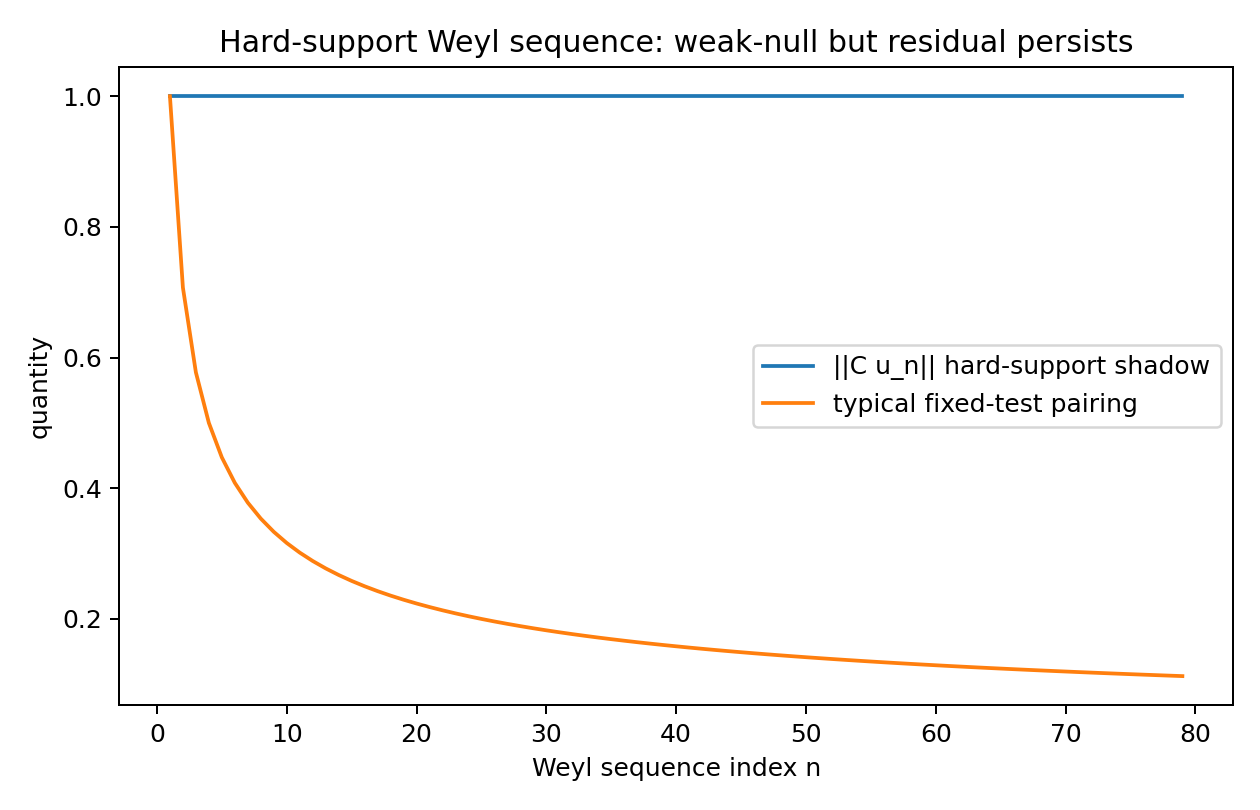

The data file committed next to this chart (first rows):
n, residual_norm_shadow, fixed_test_pairing_proxy
1, 1.0, 1.0
2, 1.0, 0.7071
3, 1.0, 0.5774
4, 1.0, 0.5
5, 1.0, 0.4472
6, 1.0, 0.4082
7, 1.0, 0.378
8, 1.0, 0.3536
9, 1.0, 0.3333
10, 1.0, 0.3162
11, 1.0, 0.3015
12, 1.0, 0.2887
13, 1.0, 0.2774
14, 1.0, 0.2673
15, 1.0, 0.2582
16, 1.0, 0.25
17, 1.0, 0.2425
18, 1.0, 0.2357
19, 1.0, 0.2294
20, 1.0, 0.2236
21, 1.0, 0.2182
22, 1.0, 0.2132
23, 1.0, 0.2085
24, 1.0, 0.2041
25, 1.0, 0.2
26, 1.0, 0.1961
27, 1.0, 0.1925
28, 1.0, 0.189
29, 1.0, 0.1857
30, 1.0, 0.1826
31, 1.0, 0.1796
32, 1.0, 0.1768
33, 1.0, 0.1741
34, 1.0, 0.1715
35, 1.0, 0.169
36, 1.0, 0.1667
37, 1.0, 0.1644
38, 1.0, 0.1622
39, 1.0, 0.1601
40, 1.0, 0.1581
41, 1.0, 0.1562
42, 1.0, 0.1543
43, 1.0, 0.1525
44, 1.0, 0.1508
45, 1.0, 0.1491
46, 1.0, 0.1474
47, 1.0, 0.1459
48, 1.0, 0.1443
49, 1.0, 0.1429
50, 1.0, 0.1414
51, 1.0, 0.14
52, 1.0, 0.1387
53, 1.0, 0.1374
54, 1.0, 0.1361
55, 1.0, 0.1348
56, 1.0, 0.1336
57, 1.0, 0.1325
58, 1.0, 0.1313
59, 1.0, 0.1302
60, 1.0, 0.1291
... 19 more rows
